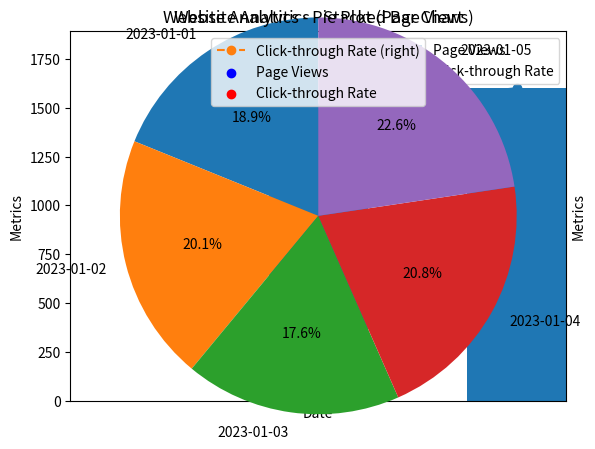
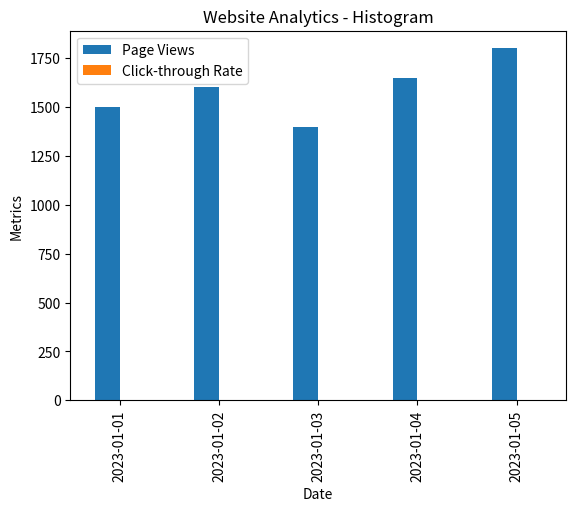

Here is the Python script that generated these plots, in order:
import matplotlib.pyplot as plt
import pandas as pd

# Create a DataFrame with the given data
data = {
    'Date': ['2023-01-01', '2023-01-02', '2023-01-03', '2023-01-04', '2023-01-05'],
    'Page Views': [1500, 1600, 1400, 1650, 1800],
    'Click-through Rate': [2.3, 2.7, 2.0, 2.4, 2.6]
}

df = pd.DataFrame(data)

# Stacked Bar Chart
df.set_index('Date').plot(kind='bar', stacked=True)
plt.title('Website Analytics - Stacked Bar Chart')
plt.xlabel('Date')
plt.ylabel('Metrics')
plt.show()

# Line Plot
df.set_index('Date')['Page Views'].plot(kind='line', marker='o', label='Page Views')
df.set_index('Date')['Click-through Rate'].plot(secondary_y=True, marker='o', linestyle='--', label='Click-through Rate')
plt.title('Website Analytics - Line Plot')
plt.xlabel('Date')
plt.ylabel('Page Views')
plt.legend(loc='upper left')
plt.show()

# Scatter Plot
plt.scatter(df['Date'], df['Page Views'], label='Page Views', color='blue')
plt.scatter(df['Date'], df['Click-through Rate'], label='Click-through Rate', color='red')
plt.title('Website Analytics - Scatter Plot')
plt.xlabel('Date')
plt.ylabel('Metrics')
plt.legend()
plt.show()

# Pie Plot
plt.pie(df['Page Views'], labels=df['Date'], autopct='%1.1f%%', startangle=90)
plt.title('Website Analytics - Pie Plot (Page Views)')
plt.show()

# Histogram
df.plot(kind='bar', x='Date', y=['Page Views', 'Click-through Rate'])
plt.title('Website Analytics - Histogram')
plt.xlabel('Date')
plt.ylabel('Metrics')
plt.show()
